Labelled photos from "datasets", an image-classification folder in satwiksain305/SafeTread. The possible labels are: critical, healthy.

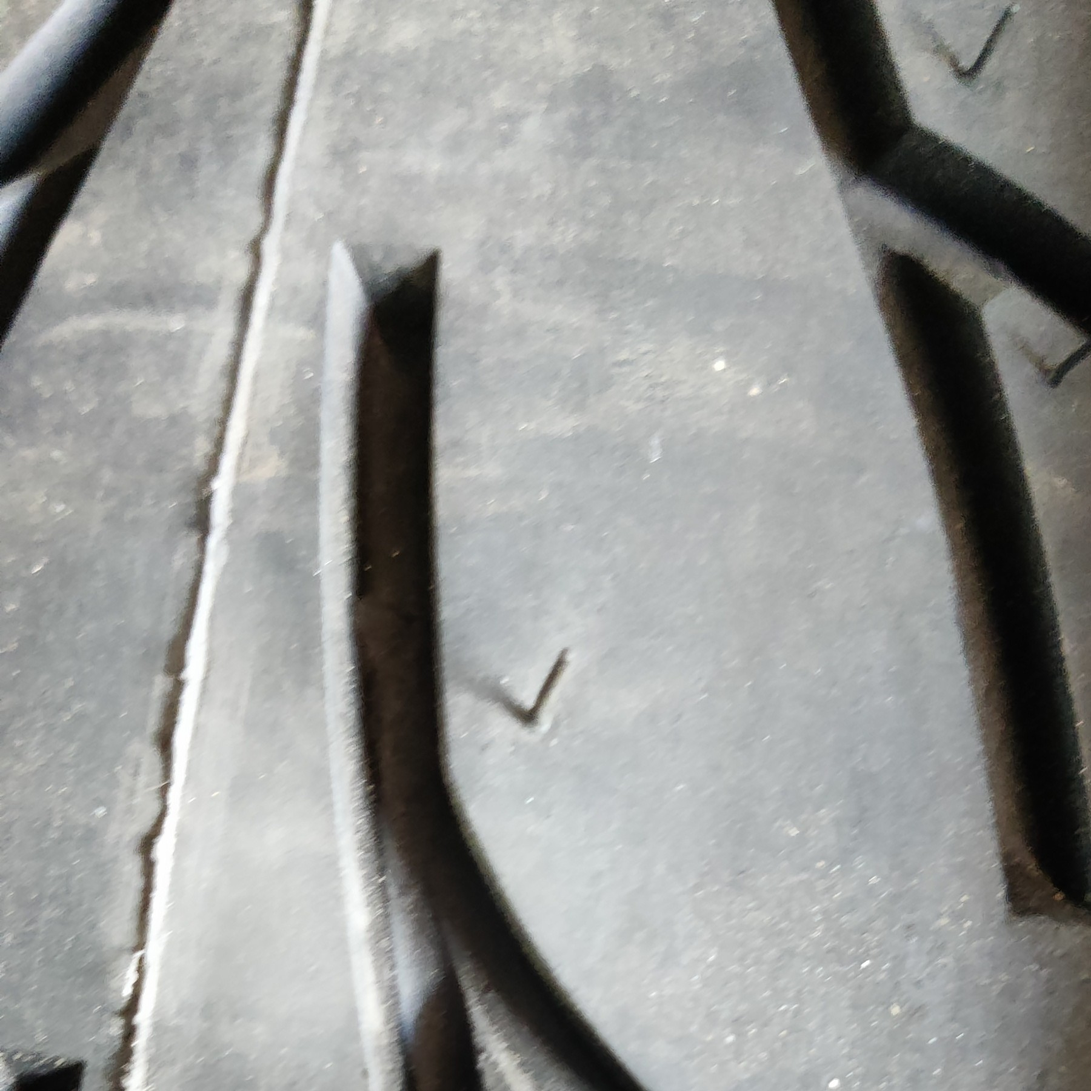
Label: healthy

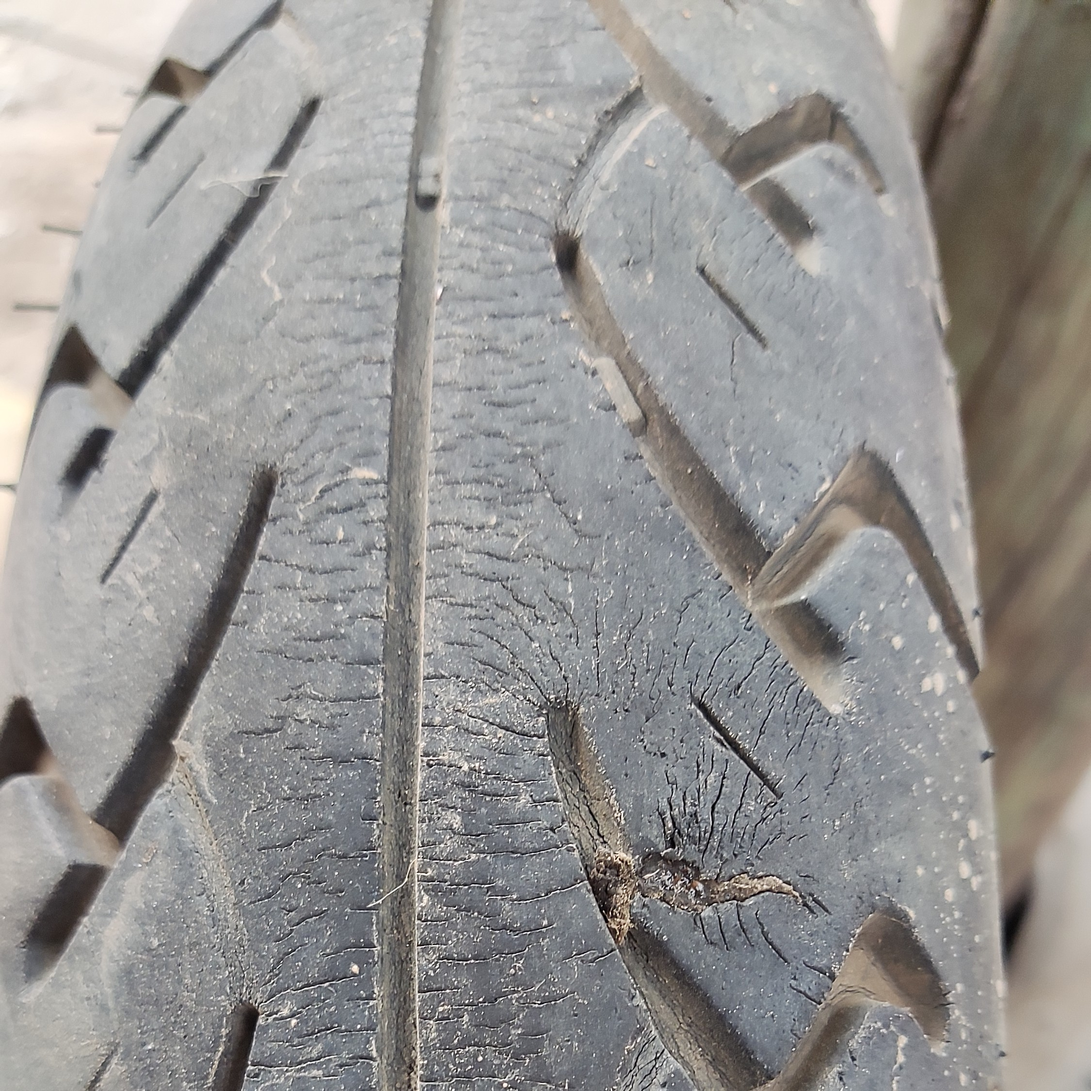
Label: critical

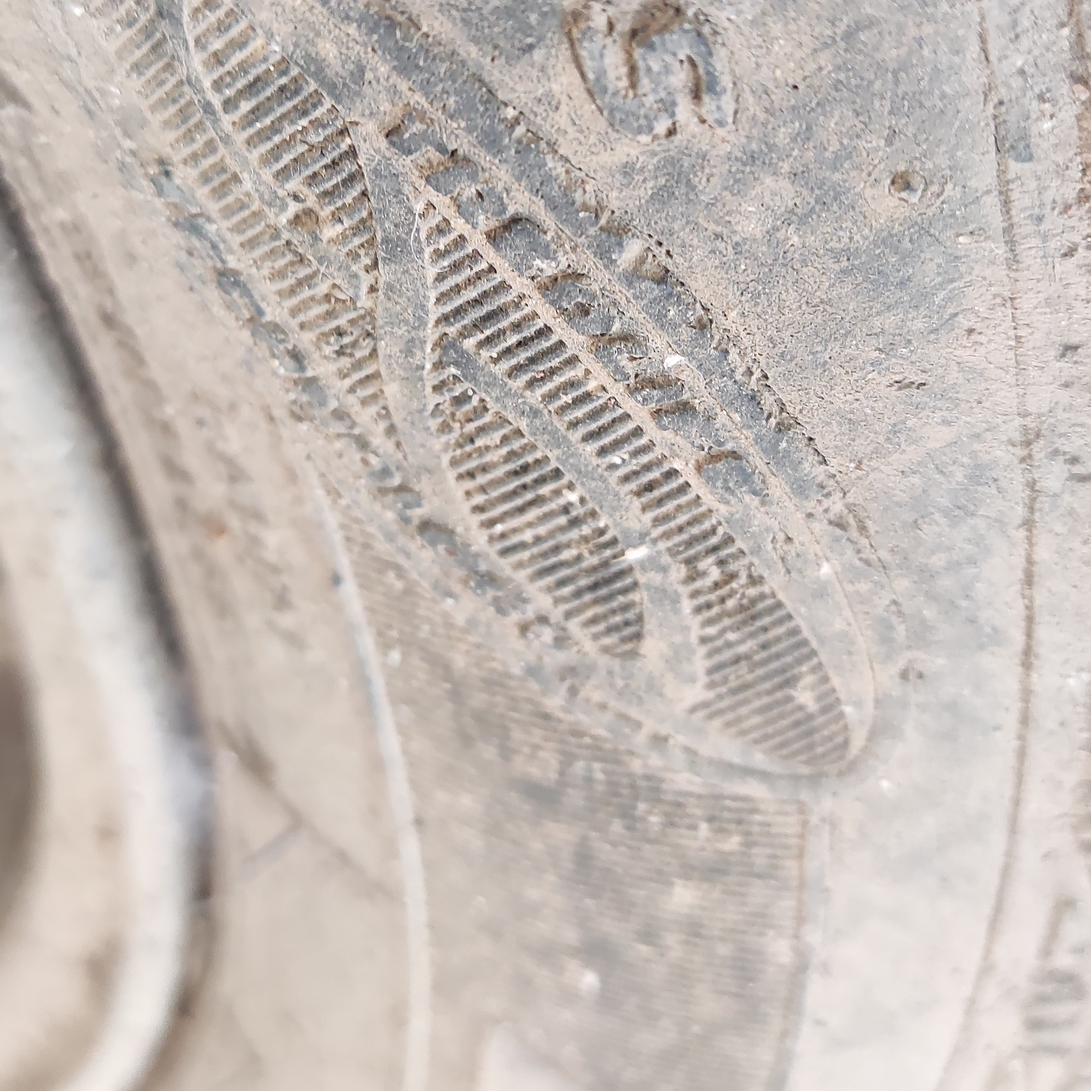
Label: critical

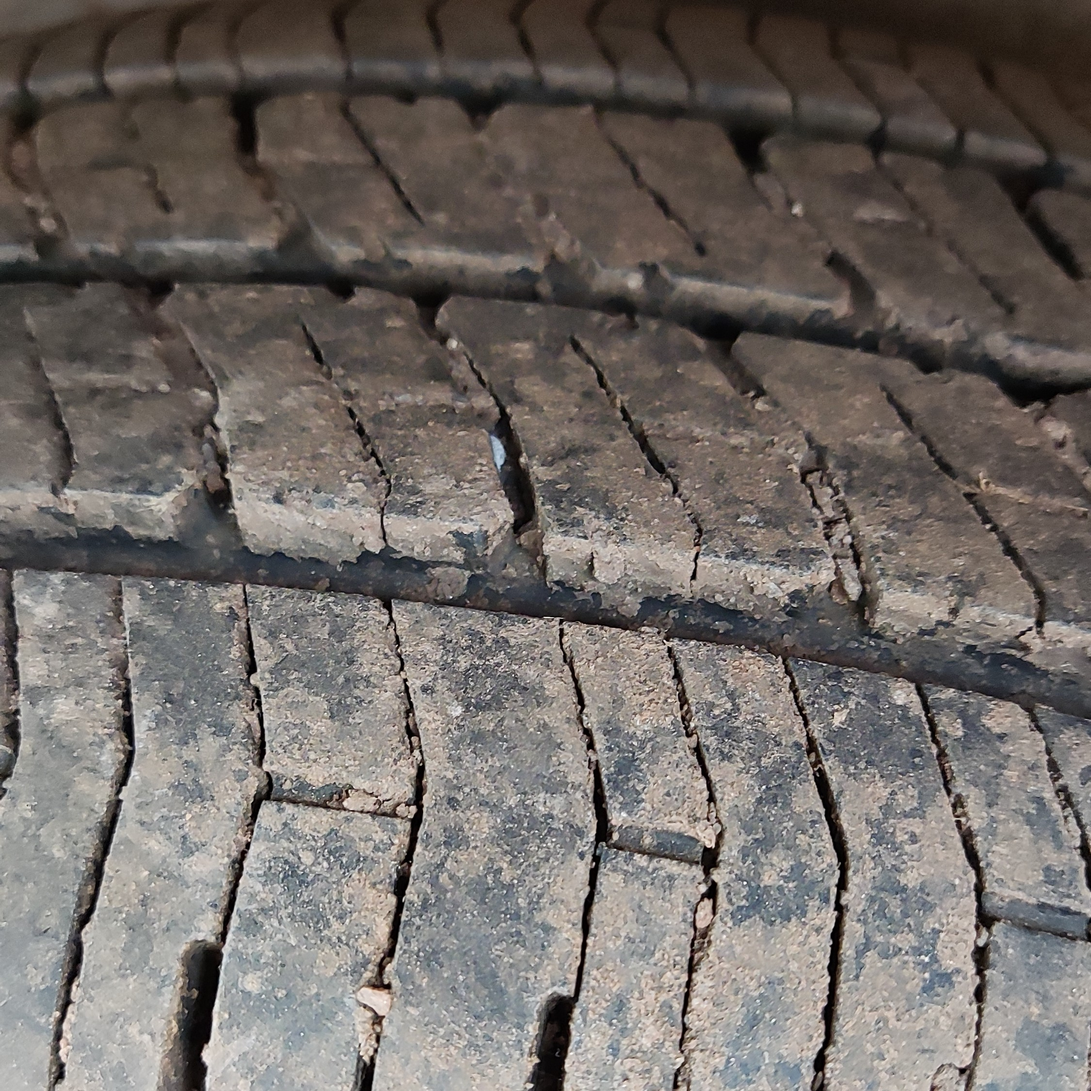
Label: healthy

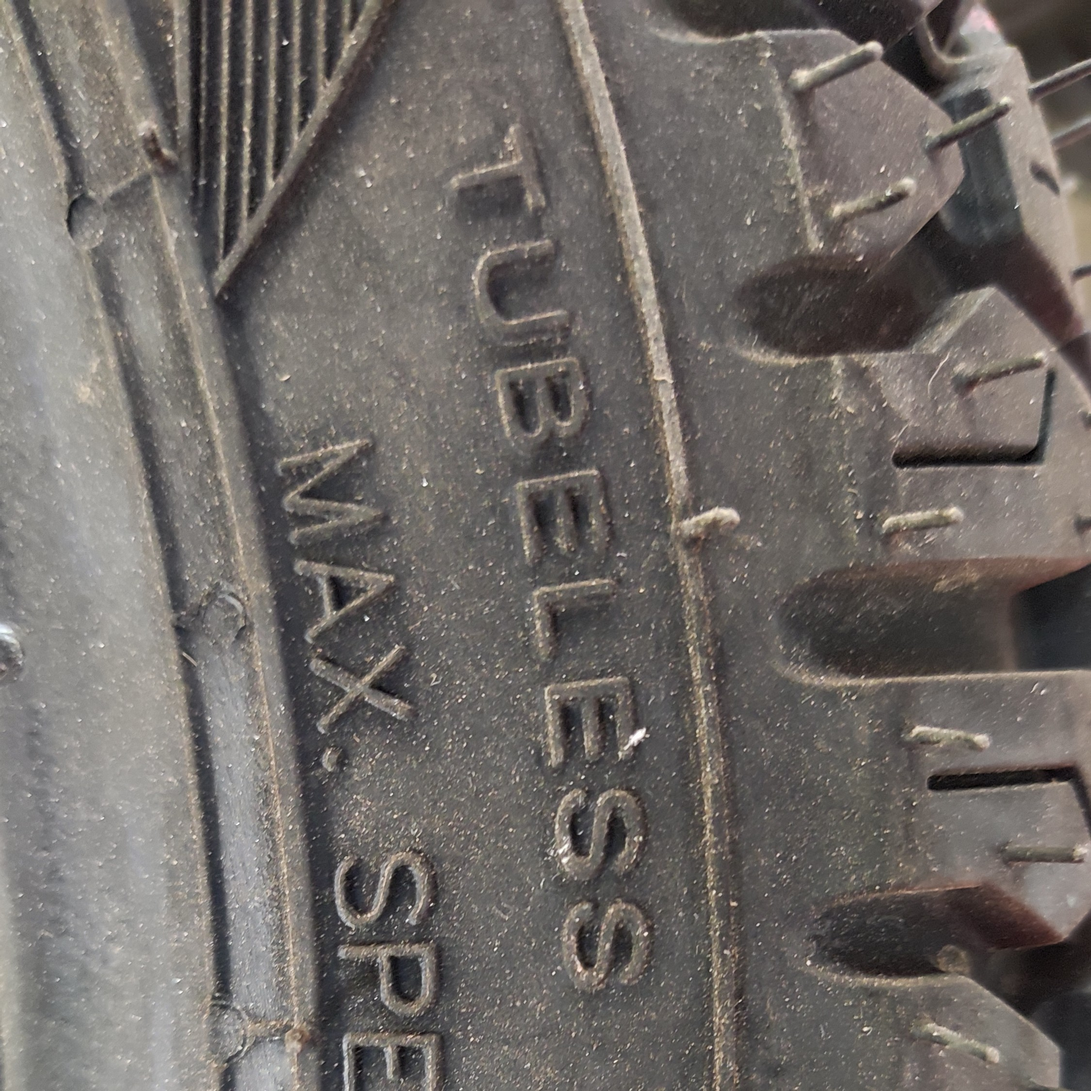
Label: healthy

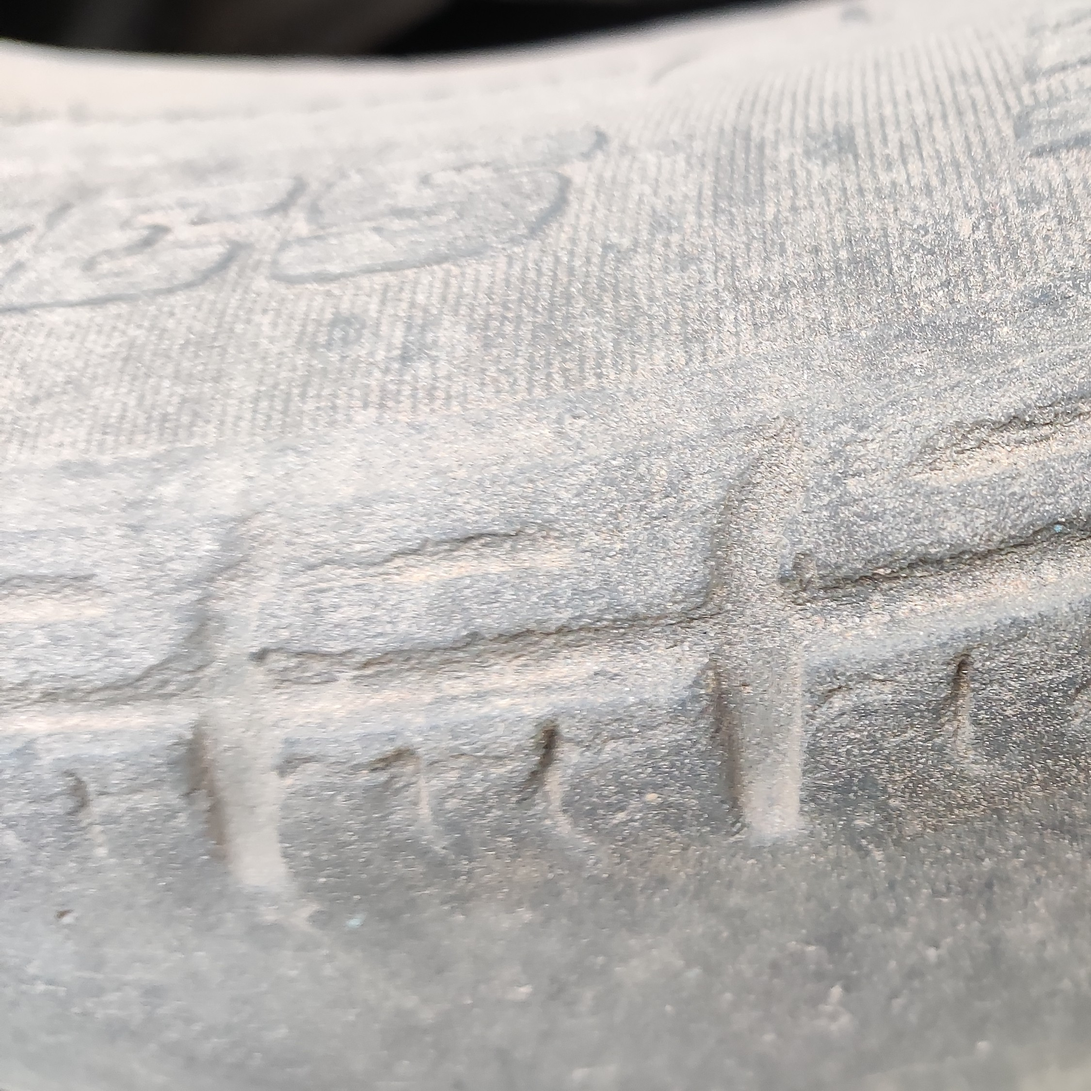
Label: critical
